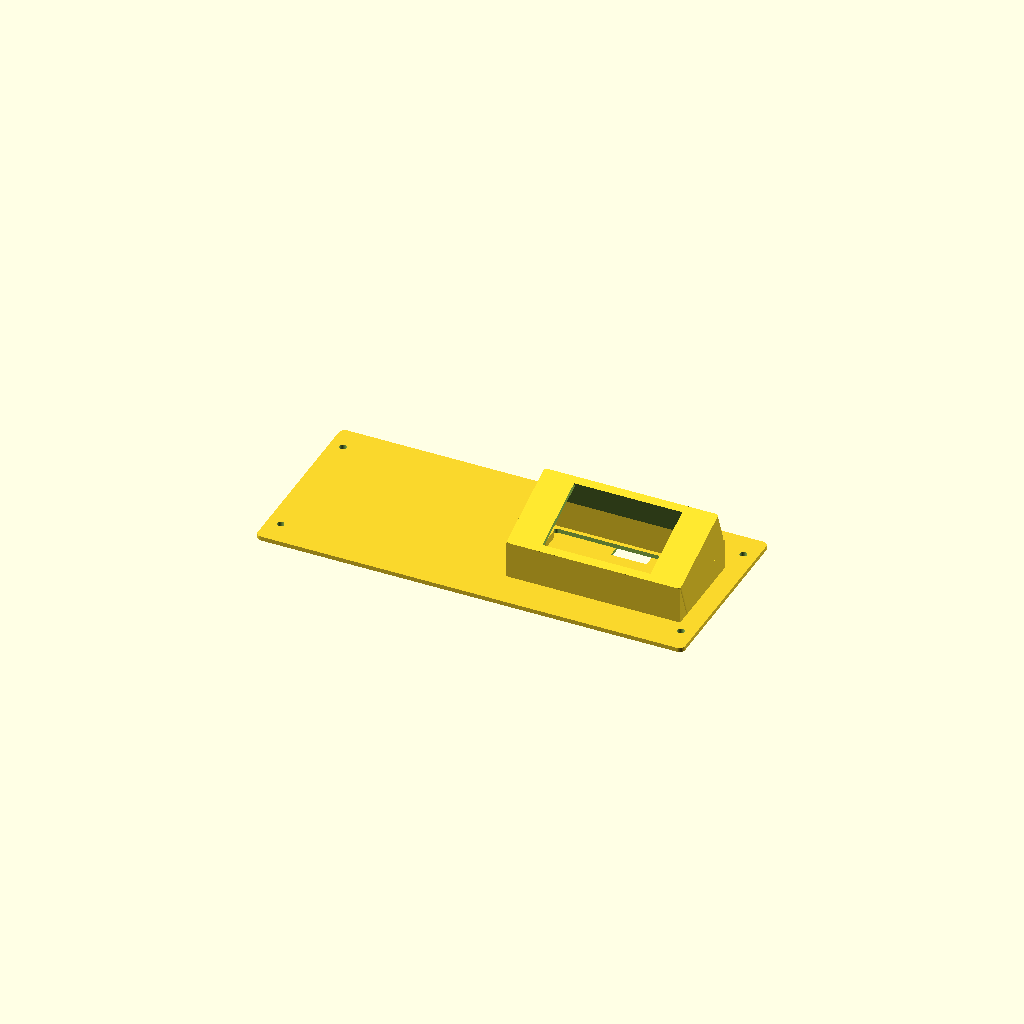
Cell 1 — every parameter at its default value.
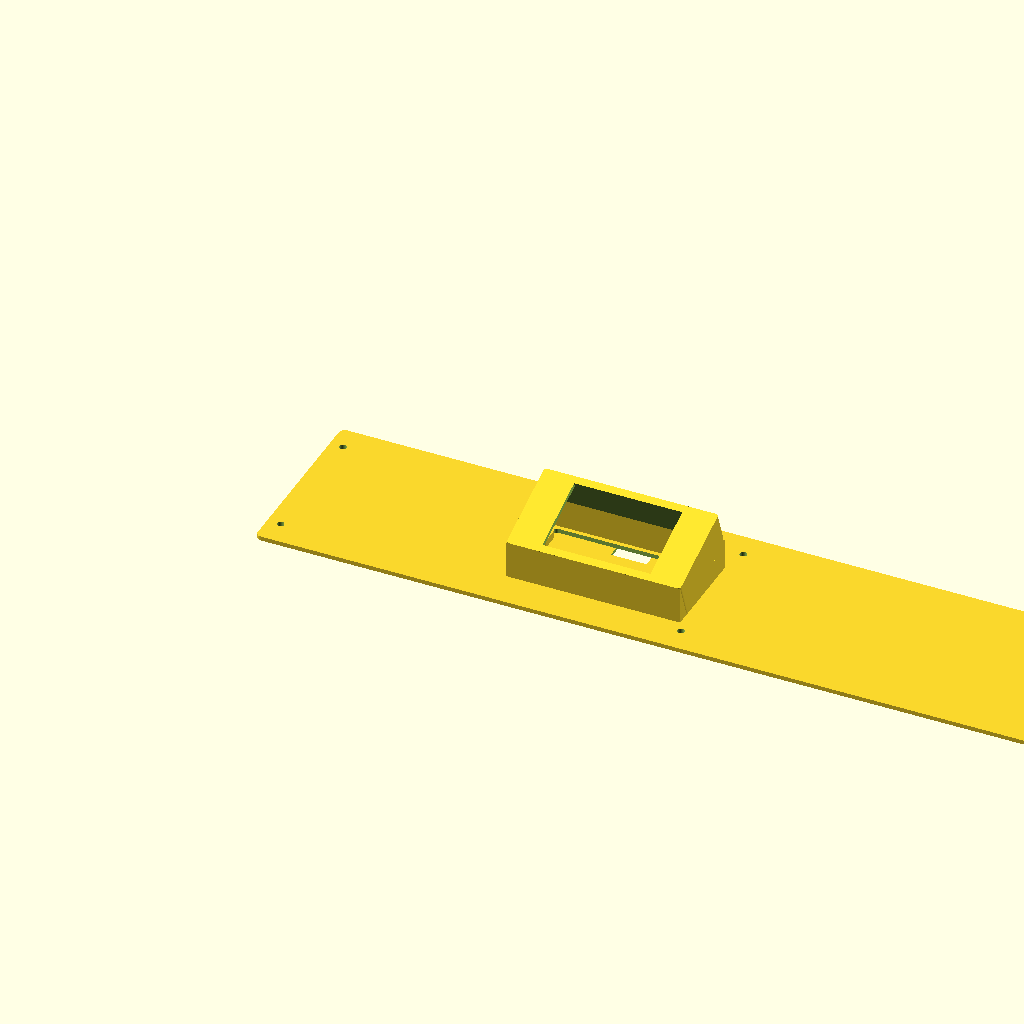
Cell 2: the same model with panel_len = 600.
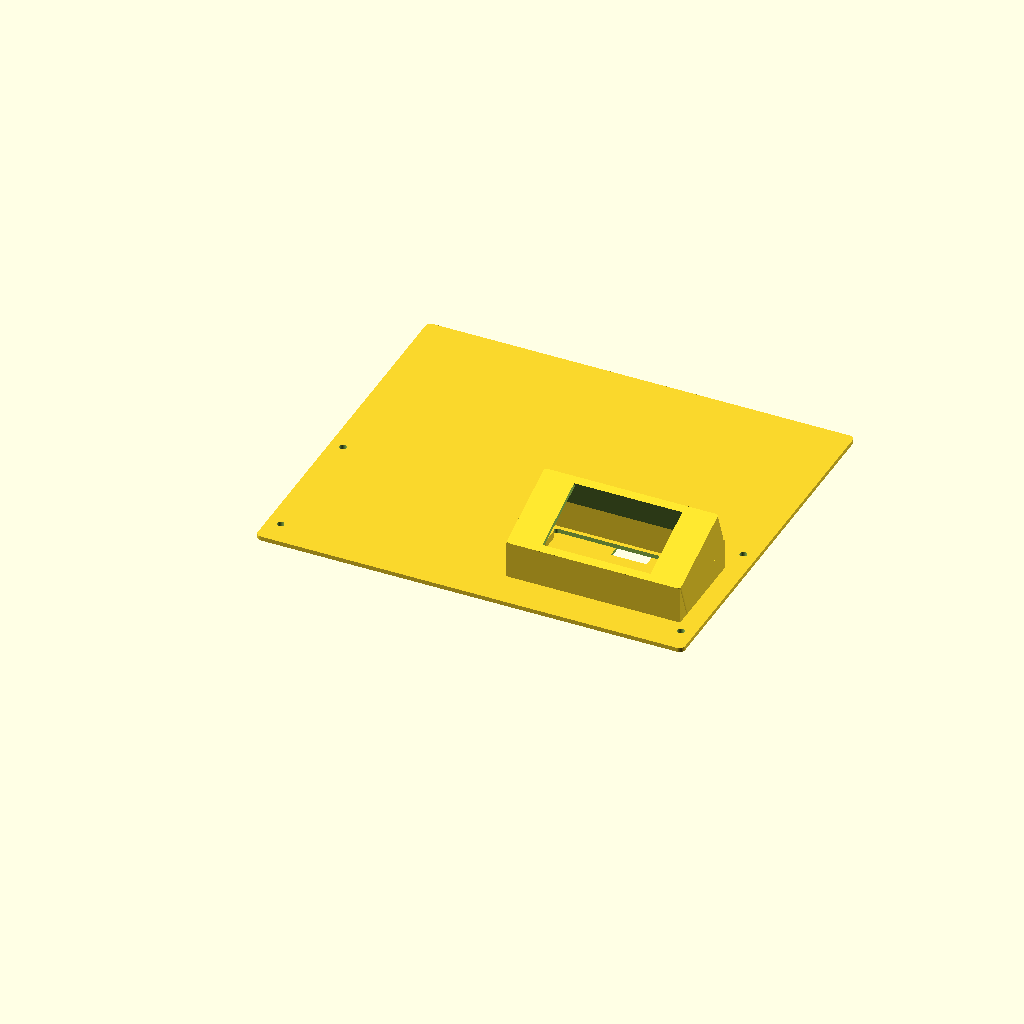
Cell 3: panel_wid = 260 (everything else at default).
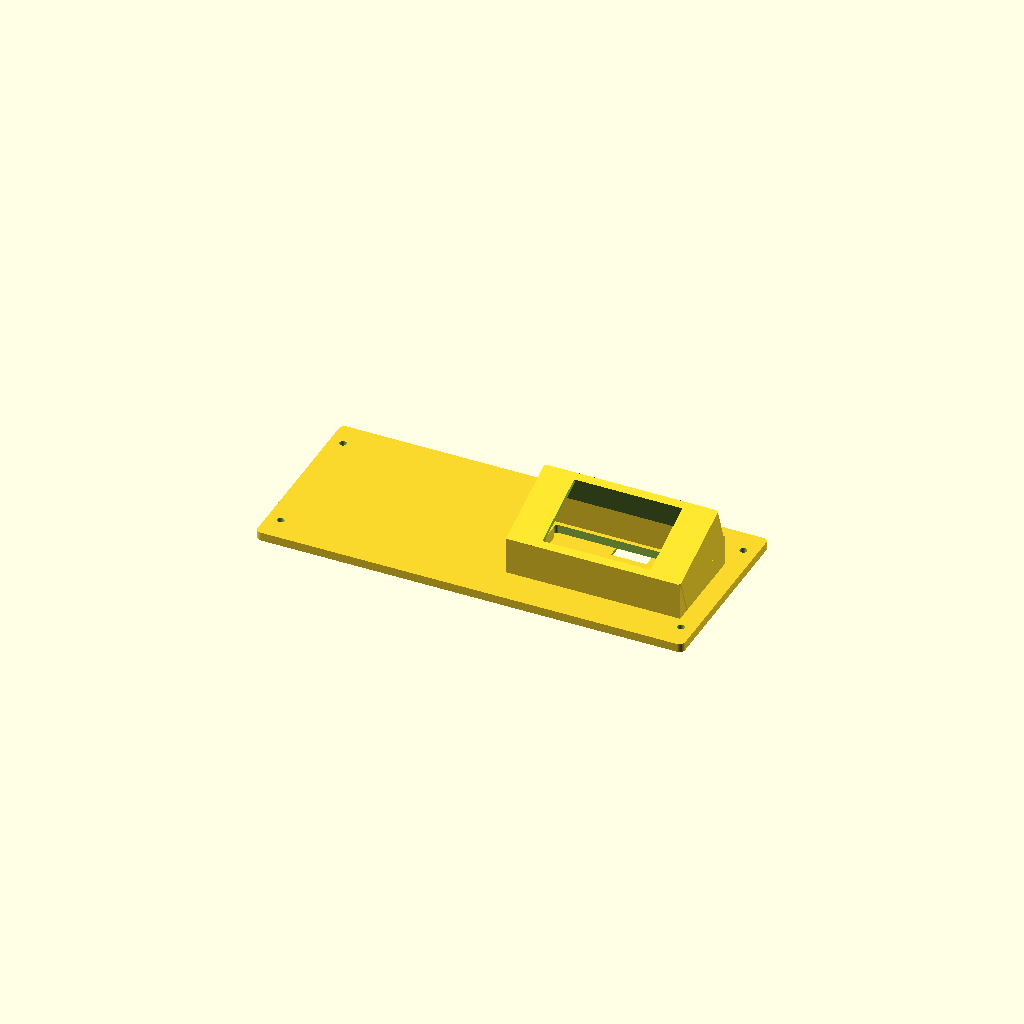
Cell 4: the same model with panel_thick = 6.
All cells are drawn from one camera (rotation 55°, 0°, 25°, orthographic, colour scheme Cornfield), so only the parameter changes between them.
Source of the model, cad/cover_group.scad:
// ─────────────────────────────────────────────────────────────────────────────
// La Marzocco Linea Mini — replacement COVER GROUP LMR (part C.1.743)
// with integrated DFRobot DFR1092 3.5" touchscreen pod for the ESP32-S3
// controller (LineaMini_C6 project, S3 cutover).
//
// HOW TO USE (OpenSCAD basics):
//   * Open this file in OpenSCAD, press F5 to preview, F6 + File>Export>STL
//     to slice. Edit any variable in the PARAMETERS block, F5, repeat.
//
// Stock-part dimensions measured with calipers off the real C.1.743
// (2026-07-08): 300 x 130 x 3 mm flat plate, no flanges, 4 mm corner radius,
// four 5 mm round mounting holes 18 mm in from front/back edges; left/right
// inset revised to 9.5 mm (2026-07-09: +0.5 mm gap each side vs the 9 mm
// second fit test).
//
// Display pod (v2, 2026-07-09): right-hand side, screen at 20 deg from
// horizontal, facing the front directly (no yaw), 10 mm wider than the
// module on EACH side for cable slack. The pod is SEALED — no external
// hatch. Its only opening is downward: an installation aperture in the
// panel underneath, through which the DFR1092 (screws onto M2 bosses
// behind the face skin) and the FireBeetle (screws onto M2 bosses on the
// inside of the pod's rear wall — "the back panel") are fitted. A snap-in
// cover closes the aperture from below, with an open cable notch on its
// rear edge for the harness coming up from inside the machine.
//
// Datum: X=0,Y=0 = FRONT-LEFT corner of the panel top face. X right (300),
// Y back (130), Z up. "Front" = barista-facing edge.
// ─────────────────────────────────────────────────────────────────────────────

// ── PARAMETERS — panel (measured stock C.1.743) ──────────────────────────────
panel_len      = 300;
panel_wid      = 130;
panel_thick    = 3;
corner_r       = 4;
mount_hole_d   = 5.0;
// 9.5mm in from left/right edges, 18mm in from front/back
mount_holes    = [ [9.5,18], [290.5,18], [9.5,112], [290.5,112] ];

// ── PARAMETERS — display pod ─────────────────────────────────────────────────
disp_angle     = 20;     // screen tilt from horizontal (deg)
pod_center_x   = 225;    // pod centre X (right side, clear of the 290.5 holes)
pod_center_y   = 60;     // pod centre Y
pod_fillet     = 2;      // fillet on the housing outline corners

// DFR1092 module (reference/dfrobot/dfr1092-3.5-display.md + vendor STEP)
disp_mod_w     = 95.0;   // module outline, landscape
disp_mod_h     = 54.5;
disp_mod_t     = 5.7;
disp_hole_dx   = 90;     // M2 mounting hole spacing
disp_hole_dy   = 50;
disp_hole_d    = 1.8;    // self-tap M2 into printed boss
disp_view_w    = 73.94;  // active area
disp_view_h    = 48.96;
disp_margin    = 1.0;    // aperture margin around active area

pod_wall       = 3;      // frame walls + face skin thickness
pod_clear      = 0.6;    // module fit clearance
side_extra     = 10;     // extra housing width EACH side for cable slack
disp_boss_h    = 4;      // module standoff behind the face skin
wire_space     = 15;     // interior depth behind the module: harness room
                         // PLUS the FireBeetle stack on the rear wall
                         // (boss 3 + board 1.6 + components ~4)
cheek_t        = 3;      // side cheek / rear wall thickness under the slab

// Panel aperture under the pod (installation + cabling) and its snap cover
apt_clear      = 3;      // aperture inset from the pod's under-void footprint
cover_t        = 2;      // bottom cover plate thickness
cover_lip      = 4;      // cover overlap beyond the aperture, all round
cover_clear    = 0.3;    // tab fit clearance against the aperture edges
tab_w          = 12;     // snap tab width
tab_t          = 1.6;    // snap tab thickness (flexes to clear the nub)
nub_proud      = 0.8;    // nub protrusion past the aperture edge
notch_w        = 25;     // open cable notch, middle of the cover's REAR edge
notch_d        = 12;     // notch depth into the cover

// ── ESP32-S3 (FireBeetle DFR0975) mounting ───────────────────────────────────
// No printed bosses: the rear-wall bosses clashed with the display's mounting
// screws (removed 2026-07-09). Board fixing inside the pod is TBD by the user
// (adhesive standoffs / velcro / a small carrier). For reference the board is
// 25.4 x 61.47 with 2.0mm holes on a 22 x ~51.4 grid.

// What to render (edit + F5/F6):
//   "all"          assembly preview: panel + pod + bottom cover in place
//   "main"         panel + pod only -> export cover_group.stl
//   "bottom_cover" cover alone, flat on the bed -> cover_group_bottom.stl
//   "fit_test"     first fit_test_h mm of the main part only -- quick print
//                  to verify outline/holes/pod footprint on the machine
render_part    = "all";
fit_test_h     = 1;      // fit-test slice height (mm)

$fn = 48;

// ── Derived ──────────────────────────────────────────────────────────────────
housing_t  = pod_wall + disp_boss_h + disp_mod_t + wire_space;  // face depth
slab_w     = disp_mod_w + 2*(pod_wall + pod_clear + side_extra); // outer width
slab_l     = disp_mod_h + 2*(pod_wall + pod_clear);              // face length
footY0     = -housing_t * sin(disp_angle);   // front-most footprint extent
footY1     =  slab_l    * cos(disp_angle);   // footprint depth at panel level
back_h     =  slab_l    * sin(disp_angle);   // slab underside height at rear
foot_mid   = (footY0 + footY1) / 2;

// Panel aperture rectangle. Pod-local X/Y (pod frame origin = resting edge,
// x centred): inset apt_clear from the under-void's interior footprint
// (between the cheeks and the front/rear closures).
apt_w      = slab_w - 2*cheek_t - 2*apt_clear;
apt_y0l    = apt_clear;                       // pod-local front edge
apt_l      = (footY1 - cheek_t) - 2*apt_clear;
// world-frame position of the aperture's front-left corner
apt_x0     = pod_center_x - apt_w/2;
apt_y0     = pod_center_y - foot_mid + apt_y0l;

// ── Primitives ───────────────────────────────────────────────────────────────
module rounded_plate(l, w, t, r) {
    linear_extrude(t)
        offset(r) offset(-r)
            square([l, w]);
}

module rounded_rect(w, l, r) {
    offset(r) offset(-r)
        translate([-w/2, 0])
            square([w, l]);
}

// Pod frame: origin = the slab's resting edge on the panel top, centred in
// X. No yaw — the face looks straight forward.
module pod_transform() {
    translate([pod_center_x, pod_center_y, panel_thick])
        translate([0, -foot_mid, 0])
            children();
}

// Slab local frame (before tilt): the screen FACE is the plane z=housing_t;
// z=0 is the slab's underside plane (open — the pod's only opening, facing
// the under-void and the panel aperture). x centred, y from 0 (front/low
// edge) to slab_l. tilt() leans it back by disp_angle about X through y=0,z=0.
module tilt() {
    rotate([disp_angle, 0, 0])
        children();
}

// ── Panel ────────────────────────────────────────────────────────────────────
module panel() {
    difference() {
        rounded_plate(panel_len, panel_wid, panel_thick, corner_r);
        for (h = mount_holes)
            translate([h[0], h[1], -1])
                cylinder(d = mount_hole_d, h = panel_thick + 2);
        // installation aperture under the pod (display + FireBeetle go in
        // from below; the snap cover closes it from underneath)
        translate([apt_x0, apt_y0, -1])
            linear_extrude(panel_thick + 2)
                offset(2) offset(-2)
                    square([apt_w, apt_l]);
    }
}

// ── Display pod ──────────────────────────────────────────────────────────────
module display_pod() {
    // tilted slab: rounded outline, face skin with aperture, underside open
    tilt() {
        difference() {
            linear_extrude(housing_t)
                rounded_rect(slab_w, slab_l, pod_fillet);
            // interior cavity: open at the underside (z<0), stops at the
            // face skin
            translate([-slab_w/2 + pod_wall, pod_wall, -1])
                cube([slab_w - 2*pod_wall,
                      slab_l - 2*pod_wall,
                      housing_t - pod_wall + 1]);
            // viewing aperture through the face skin
            translate([-(disp_view_w/2 + disp_margin),
                       slab_l/2 - (disp_view_h/2 + disp_margin),
                       housing_t - pod_wall - 1])
                cube([disp_view_w + 2*disp_margin,
                      disp_view_h + 2*disp_margin,
                      pod_wall + 2]);
        }
        // M2 bosses hanging from the back of the face skin — the DFR1092
        // comes up through the panel aperture and screws onto these
        for (dx = [-disp_hole_dx/2, disp_hole_dx/2],
             dy = [-disp_hole_dy/2, disp_hole_dy/2])
            translate([dx, slab_l/2 + dy, housing_t - pod_wall - disp_boss_h])
                difference() {
                    cylinder(d = 5, h = disp_boss_h);
                    translate([0, 0, -1])
                        cylinder(d = disp_hole_d, h = disp_boss_h + 2);
                }
        // (FireBeetle bosses removed 2026-07-09: they would have clashed with
        // the display's mounting screws — the board's fixing is TBD by the
        // user; the rear wall is left plain.)
    }
    // side cheeks: close the triangular gap between the panel and the
    // slab's tilted underside (front vertex nudged -0.5 to overlap the
    // slab volume — keeps the mesh manifold)
    for (sx = [-slab_w/2, slab_w/2 - cheek_t])
        translate([sx, 0, 0])
            rotate([90, 0, 90])
                linear_extrude(cheek_t)
                    polygon([[-0.5, 0], [footY1, 0], [footY1, back_h]]);
    // rear closure: vertical wall from the panel up to the slab's underside
    // at the rear — the under-void is sealed except the panel aperture
    // (0.5 rises into the slab volume for manifold overlap)
    translate([-slab_w/2, footY1 - cheek_t, 0])
        cube([slab_w, cheek_t, back_h + 0.5]);
    // front apron: closes the gap between the face's bottom lip and the
    // panel (the slab leans forward of its resting edge)
    translate([-slab_w/2, 0, 0])
        rotate([90, 0, 90])
            linear_extrude(slab_w)
                polygon([[0.5, 0],
                         [footY0, 0],
                         [footY0, housing_t * cos(disp_angle)]]);
}

// ── Snap-in bottom cover (second printed part) ───────────────────────────────
// Print orientation: plate flat on the bed, centred on the aperture centre.
// In the assembly it sits UNDER the panel: the plate overlaps the aperture
// by cover_lip all round, and two snap tabs per long side rise through the
// aperture, their nubs clicking out over the panel's top surface. Open cable
// notch mid-rear edge (+y).
module bottom_cover() {
    difference() {
        linear_extrude(cover_t)
            offset(3) offset(-3)
                translate([-(apt_w/2 + cover_lip), -(apt_l/2 + cover_lip)])
                    square([apt_w + 2*cover_lip, apt_l + 2*cover_lip]);
        // open notch to the rear edge (cables drop in sideways)
        translate([-notch_w/2, apt_l/2 + cover_lip - notch_d, -1])
            cube([notch_w, notch_d + 4, cover_t + 2]);
    }
    // snap tabs: two per long (left/right) aperture edge, rising from the
    // plate through the aperture; ramped nub catches on the panel top face
    tab_rise = cover_t + panel_thick;   // nub shoulder = panel top surface
    for (sx = [-1, 1], ty = [-apt_l/4, apt_l/4]) {
        sxo = sx * (apt_w/2 - cover_clear);   // tab outer face x
        translate([sx > 0 ? sxo - tab_t : sxo, ty - tab_w/2, 0])
            cube([tab_t, tab_w, tab_rise + 2.5]);
        hull() {
            // ramp top (thin strip flush with the tab face)
            translate([sx > 0 ? sxo - 0.1 : sxo, ty - tab_w/2, tab_rise + 2.5])
                cube([0.1, tab_w, 0.1]);
            // shoulder (proud strip just above the panel top)
            translate([sx > 0 ? sxo : sxo - nub_proud, ty - tab_w/2, tab_rise])
                cube([nub_proud, tab_w, 0.5]);
        }
    }
}

// ── Assembly / part selection ────────────────────────────────────────────────
if (render_part == "fit_test")
    intersection() {
        union() {
            panel();
            pod_transform()
                display_pod();
        }
        translate([-5, -5, -1])
            cube([panel_len + 10, panel_wid + 10, fit_test_h + 1]);
    }
if (render_part != "bottom_cover" && render_part != "fit_test") {
    panel();
    pod_transform()
        display_pod();
}
if (render_part == "all")
    translate([apt_x0 + apt_w/2, apt_y0 + apt_l/2, -cover_t])
        bottom_cover();
if (render_part == "bottom_cover")
    bottom_cover();
Customizer parameters (derived from the source; name, type, default, range or options):
panel_len: number, default 300
panel_wid: number, default 130
panel_thick: number, default 3
corner_r: number, default 4
mount_hole_d: number, default 5
disp_angle: number, default 20
pod_center_x: number, default 225
pod_center_y: number, default 60
pod_fillet: number, default 2
disp_mod_w: number, default 95
disp_mod_h: number, default 54.5
disp_mod_t: number, default 5.7
disp_hole_dx: number, default 90
disp_hole_dy: number, default 50
disp_hole_d: number, default 1.8
disp_view_w: number, default 73.94
disp_view_h: number, default 48.96
disp_margin: number, default 1
pod_wall: number, default 3
pod_clear: number, default 0.6
side_extra: number, default 10
disp_boss_h: number, default 4
wire_space: number, default 15
cheek_t: number, default 3
apt_clear: number, default 3
cover_t: number, default 2
cover_lip: number, default 4
cover_clear: number, default 0.3
tab_w: number, default 12
tab_t: number, default 1.6
nub_proud: number, default 0.8
notch_w: number, default 25
notch_d: number, default 12
render_part: string, default "all"
fit_test_h: number, default 1
